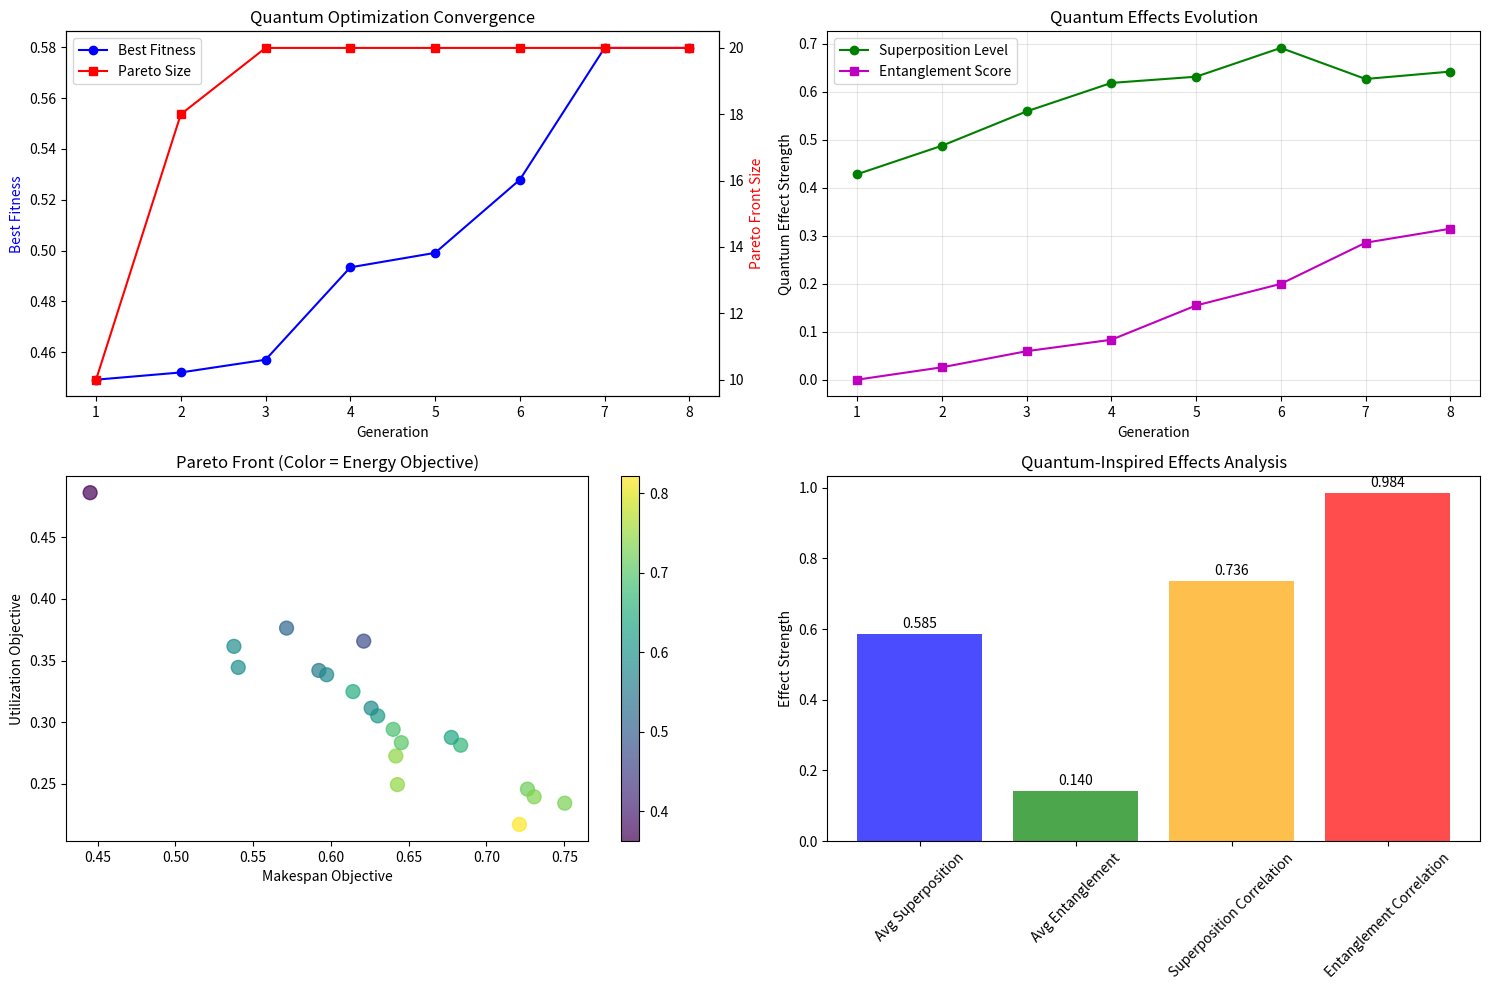

Write Python code to recreate this figure.
"""
R34: Quantum-Inspired Optimization Demo - Simplified Version

This module demonstrates quantum-inspired optimization concepts for 
multi-objective RL with a simplified implementation for fast execution.
"""

import numpy as np
import matplotlib.pyplot as plt
import random
from typing import List, Dict, Tuple
from dataclasses import dataclass


@dataclass
class QuantumSolution:
    """Simplified quantum-inspired solution"""
    variables: np.ndarray
    objectives: List[float]
    fitness: float
    superposition_level: float
    entanglement_score: float


class SimpleQuantumOptimizer:
    """Simplified quantum-inspired optimizer for demonstration"""
    
    def __init__(self, num_variables: int = 6, num_objectives: int = 3):
        self.num_variables = num_variables
        self.num_objectives = num_objectives
        self.population_size = 12
        self.generations = 8
        
        # Quantum-inspired parameters
        self.superposition_rate = 0.4
        self.entanglement_rate = 0.3
        self.measurement_noise = 0.1
        
        self.population = []
        self.pareto_front = []
        self.generation_history = []
        
    def create_quantum_solution(self) -> QuantumSolution:
        """Create a quantum-inspired solution"""
        
        # Initialize variables in superposition (weighted random)
        variables = np.zeros(self.num_variables)
        
        for i in range(self.num_variables):
            # Superposition: blend multiple random values
            base_value = random.random()
            if random.random() < self.superposition_rate:
                # Add quantum superposition effect
                alt_value = random.random()
                weight = random.uniform(0.3, 0.7)
                variables[i] = weight * base_value + (1 - weight) * alt_value
            else:
                variables[i] = base_value
                
        # Add quantum entanglement effects
        if random.random() < self.entanglement_rate:
            # Entangle pairs of variables
            for _ in range(self.num_variables // 2):
                i, j = random.sample(range(self.num_variables), 2)
                correlation = random.uniform(0.2, 0.6)
                variables[j] = correlation * variables[i] + (1 - correlation) * variables[j]
                
        # Calculate superposition level
        superposition_level = np.std(variables) + random.uniform(0, self.superposition_rate)
        
        # Calculate entanglement score (correlation measure)
        entanglement_score = 0.0
        if self.num_variables > 1:
            correlations = []
            for i in range(self.num_variables - 1):
                corr = abs(np.corrcoef(variables[i:i+1], variables[i+1:i+2])[0, 1])
                if not np.isnan(corr):
                    correlations.append(corr)
            entanglement_score = np.mean(correlations) if correlations else 0.0
            
        # Evaluate objectives
        objectives = self._evaluate_objectives(variables)
        fitness = self._calculate_fitness(objectives)
        
        return QuantumSolution(
            variables=variables,
            objectives=objectives,
            fitness=fitness,
            superposition_level=superposition_level,
            entanglement_score=entanglement_score
        )
        
    def _evaluate_objectives(self, variables: np.ndarray) -> List[float]:
        """Evaluate multi-objective functions for scheduling"""
        
        # Objective 1: Minimize makespan (maximize inverse)
        makespan = np.sum(variables[:3]) + 0.2 * np.sum(variables[3:])
        obj1 = 1.0 / (1.0 + makespan)
        
        # Objective 2: Maximize resource utilization
        utilization = np.mean(variables) + 0.1 * (1.0 - np.std(variables))
        obj2 = max(0.1, utilization)
        
        # Objective 3: Minimize energy consumption (maximize efficiency)
        energy = np.sum(variables ** 2) + 0.1 * np.sum(np.abs(variables))
        obj3 = 1.0 / (1.0 + energy)
        
        return [obj1, obj2, obj3]
        
    def _calculate_fitness(self, objectives: List[float]) -> float:
        """Calculate fitness from objectives"""
        # Weighted sum with emphasis on balanced performance
        weights = [0.4, 0.3, 0.3]
        fitness = sum(w * obj for w, obj in zip(weights, objectives))
        return fitness
        
    def quantum_crossover(self, parent1: QuantumSolution, parent2: QuantumSolution) -> QuantumSolution:
        """Quantum-inspired crossover operation"""
        
        # Quantum interference-based crossover
        alpha = random.uniform(0.3, 0.7)
        beta = 1.0 - alpha
        
        # Combine variables through quantum superposition
        child_variables = alpha * parent1.variables + beta * parent2.variables
        
        # Add quantum measurement noise
        noise = np.random.normal(0, self.measurement_noise, self.num_variables)
        child_variables = child_variables + noise
        
        # Ensure variables stay in [0, 1] range
        child_variables = np.clip(child_variables, 0, 1)
        
        # Calculate quantum properties
        superposition_level = (parent1.superposition_level + parent2.superposition_level) / 2
        superposition_level += random.uniform(-0.1, 0.1)  # Quantum fluctuation
        
        entanglement_score = max(parent1.entanglement_score, parent2.entanglement_score)
        entanglement_score += random.uniform(-0.05, 0.1)  # Entanglement evolution
        
        # Evaluate offspring
        objectives = self._evaluate_objectives(child_variables)
        fitness = self._calculate_fitness(objectives)
        
        return QuantumSolution(
            variables=child_variables,
            objectives=objectives,
            fitness=fitness,
            superposition_level=max(0, superposition_level),
            entanglement_score=max(0, min(1, entanglement_score))
        )
        
    def quantum_mutation(self, solution: QuantumSolution) -> QuantumSolution:
        """Quantum-inspired mutation operation"""
        
        mutated_variables = solution.variables.copy()
        
        # Quantum tunneling effect - random jumps
        for i in range(self.num_variables):
            if random.random() < 0.2:  # 20% mutation rate
                # Quantum tunneling: can jump to distant values
                if random.random() < 0.3:  # 30% chance of tunneling
                    mutated_variables[i] = random.random()
                else:
                    # Small quantum fluctuation
                    fluctuation = np.random.normal(0, 0.1)
                    mutated_variables[i] += fluctuation
                    
        # Ensure bounds
        mutated_variables = np.clip(mutated_variables, 0, 1)
        
        # Quantum decoherence effect on superposition
        new_superposition = solution.superposition_level * random.uniform(0.8, 1.2)
        new_entanglement = solution.entanglement_score * random.uniform(0.9, 1.1)
        
        # Evaluate mutated solution
        objectives = self._evaluate_objectives(mutated_variables)
        fitness = self._calculate_fitness(objectives)
        
        return QuantumSolution(
            variables=mutated_variables,
            objectives=objectives,
            fitness=fitness,
            superposition_level=max(0, new_superposition),
            entanglement_score=max(0, min(1, new_entanglement))
        )
        
    def quantum_selection(self, population: List[QuantumSolution], k: int = 3) -> QuantumSolution:
        """Quantum-inspired tournament selection"""
        
        # Tournament selection with quantum probability weighting
        tournament = random.sample(population, k)
        
        # Calculate quantum-weighted probabilities
        fitness_values = [sol.fitness for sol in tournament]
        superposition_bonus = [sol.superposition_level * 0.1 for sol in tournament]
        entanglement_bonus = [sol.entanglement_score * 0.05 for sol in tournament]
        
        # Combined quantum fitness
        quantum_fitness = [f + s + e for f, s, e in 
                          zip(fitness_values, superposition_bonus, entanglement_bonus)]
        
        # Select best with quantum probability
        best_idx = np.argmax(quantum_fitness)
        return tournament[best_idx]
        
    def update_pareto_front(self, population: List[QuantumSolution]):
        """Update Pareto front"""
        
        combined = population + self.pareto_front
        pareto_front = []
        
        for solution in combined:
            is_dominated = False
            for other in combined:
                if self._dominates(other.objectives, solution.objectives):
                    is_dominated = True
                    break
            if not is_dominated:
                pareto_front.append(solution)
                
        # Remove duplicates and limit size
        unique_front = []
        for sol in pareto_front:
            is_duplicate = False
            for existing in unique_front:
                if np.allclose(sol.variables, existing.variables, atol=1e-6):
                    is_duplicate = True
                    break
            if not is_duplicate:
                unique_front.append(sol)
                
        self.pareto_front = unique_front[:20]  # Limit size
        
    def _dominates(self, obj1: List[float], obj2: List[float]) -> bool:
        """Check if obj1 dominates obj2"""
        better_in_all = all(v1 >= v2 for v1, v2 in zip(obj1, obj2))
        better_in_some = any(v1 > v2 for v1, v2 in zip(obj1, obj2))
        return better_in_all and better_in_some
        
    def optimize(self) -> Dict:
        """Run quantum-inspired optimization"""
        
        print("Starting Quantum-Inspired Optimization...")
        
        # Initialize population
        self.population = [self.create_quantum_solution() for _ in range(self.population_size)]
        
        best_fitness_history = []
        pareto_size_history = []
        quantum_metrics_history = []
        
        for generation in range(self.generations):
            
            # Update Pareto front
            self.update_pareto_front(self.population)
            
            # Track metrics
            best_fitness = max(sol.fitness for sol in self.population)
            avg_superposition = np.mean([sol.superposition_level for sol in self.population])
            avg_entanglement = np.mean([sol.entanglement_score for sol in self.population])
            
            best_fitness_history.append(best_fitness)
            pareto_size_history.append(len(self.pareto_front))
            quantum_metrics_history.append({
                'superposition': avg_superposition,
                'entanglement': avg_entanglement
            })
            
            print(f"Generation {generation + 1}: Fitness = {best_fitness:.4f}, "
                  f"Pareto = {len(self.pareto_front)}, "
                  f"Superposition = {avg_superposition:.3f}, "
                  f"Entanglement = {avg_entanglement:.3f}")
            
            # Create new generation
            new_population = []
            
            # Elitism
            elite = sorted(self.population, key=lambda x: x.fitness, reverse=True)[:2]
            new_population.extend(elite)
            
            # Generate offspring
            while len(new_population) < self.population_size:
                if random.random() < 0.7:  # Crossover
                    parent1 = self.quantum_selection(self.population)
                    parent2 = self.quantum_selection(self.population)
                    offspring = self.quantum_crossover(parent1, parent2)
                else:  # Mutation
                    parent = self.quantum_selection(self.population)
                    offspring = self.quantum_mutation(parent)
                    
                new_population.append(offspring)
                
            self.population = new_population
            
        # Final update
        self.update_pareto_front(self.population)
        
        return {
            'best_fitness_history': best_fitness_history,
            'pareto_size_history': pareto_size_history,
            'quantum_metrics_history': quantum_metrics_history,
            'final_pareto_front': self.pareto_front,
            'final_population': self.population
        }
        
    def analyze_quantum_effects(self, results: Dict) -> Dict:
        """Analyze quantum-inspired optimization effects"""
        
        # Quantum advantage analysis
        quantum_metrics = results['quantum_metrics_history']
        
        avg_superposition = np.mean([m['superposition'] for m in quantum_metrics])
        avg_entanglement = np.mean([m['entanglement'] for m in quantum_metrics])
        
        # Correlation between quantum effects and performance
        fitness_history = results['best_fitness_history']
        superposition_history = [m['superposition'] for m in quantum_metrics]
        entanglement_history = [m['entanglement'] for m in quantum_metrics]
        
        superposition_correlation = np.corrcoef(fitness_history, superposition_history)[0, 1]
        entanglement_correlation = np.corrcoef(fitness_history, entanglement_history)[0, 1]
        
        # Pareto front quality
        pareto_front = results['final_pareto_front']
        if pareto_front:
            objectives_matrix = np.array([sol.objectives for sol in pareto_front])
            
            # Hypervolume (simplified)
            hypervolume = np.prod(np.max(objectives_matrix, axis=0))
            
            # Diversity
            if len(pareto_front) > 1:
                distances = []
                for i in range(len(objectives_matrix)):
                    for j in range(i + 1, len(objectives_matrix)):
                        dist = np.linalg.norm(objectives_matrix[i] - objectives_matrix[j])
                        distances.append(dist)
                diversity = np.mean(distances)
            else:
                diversity = 0.0
        else:
            hypervolume = 0.0
            diversity = 0.0
            
        return {
            'quantum_effects': {
                'avg_superposition': avg_superposition,
                'avg_entanglement': avg_entanglement,
                'superposition_fitness_correlation': superposition_correlation,
                'entanglement_fitness_correlation': entanglement_correlation
            },
            'pareto_quality': {
                'hypervolume': hypervolume,
                'diversity': diversity,
                'size': len(pareto_front)
            },
            'convergence': {
                'final_fitness': fitness_history[-1] if fitness_history else 0,
                'improvement': fitness_history[-1] - fitness_history[0] if len(fitness_history) > 1 else 0
            }
        }
        
    def visualize_results(self, results: Dict, analysis: Dict):
        """Visualize quantum optimization results"""
        
        fig, ((ax1, ax2), (ax3, ax4)) = plt.subplots(2, 2, figsize=(15, 10))
        
        # 1. Convergence and Pareto size
        generations = range(1, len(results['best_fitness_history']) + 1)
        
        ax1_twin = ax1.twinx()
        line1 = ax1.plot(generations, results['best_fitness_history'], 'b-o', label='Best Fitness')
        line2 = ax1_twin.plot(generations, results['pareto_size_history'], 'r-s', label='Pareto Size')
        
        ax1.set_xlabel('Generation')
        ax1.set_ylabel('Best Fitness', color='b')
        ax1_twin.set_ylabel('Pareto Front Size', color='r')
        ax1.set_title('Quantum Optimization Convergence')
        
        # Combine legends
        lines = line1 + line2
        labels = [l.get_label() for l in lines]
        ax1.legend(lines, labels, loc='upper left')
        
        # 2. Quantum effects over time
        quantum_metrics = results['quantum_metrics_history']
        superposition_vals = [m['superposition'] for m in quantum_metrics]
        entanglement_vals = [m['entanglement'] for m in quantum_metrics]
        
        ax2.plot(generations, superposition_vals, 'g-o', label='Superposition Level')
        ax2.plot(generations, entanglement_vals, 'm-s', label='Entanglement Score')
        ax2.set_xlabel('Generation')
        ax2.set_ylabel('Quantum Effect Strength')
        ax2.set_title('Quantum Effects Evolution')
        ax2.legend()
        ax2.grid(True, alpha=0.3)
        
        # 3. Pareto front visualization
        pareto_front = results['final_pareto_front']
        if pareto_front and len(pareto_front) > 0:
            objectives = np.array([sol.objectives for sol in pareto_front])
            
            # 3D scatter if we have 3 objectives
            if objectives.shape[1] >= 3:
                scatter = ax3.scatter(objectives[:, 0], objectives[:, 1], 
                                    c=objectives[:, 2], cmap='viridis', s=100, alpha=0.7)
                ax3.set_xlabel('Makespan Objective')
                ax3.set_ylabel('Utilization Objective')
                ax3.set_title('Pareto Front (Color = Energy Objective)')
                plt.colorbar(scatter, ax=ax3)
            else:
                ax3.scatter(objectives[:, 0], objectives[:, 1], s=100, alpha=0.7)
                ax3.set_xlabel('Objective 1')
                ax3.set_ylabel('Objective 2')
                ax3.set_title('Pareto Front')
        else:
            ax3.text(0.5, 0.5, 'No Pareto Front\nSolutions Found', 
                    ha='center', va='center', transform=ax3.transAxes)
            ax3.set_title('Pareto Front')
            
        # 4. Quantum advantage analysis
        quantum_effects = analysis['quantum_effects']
        effect_names = ['Avg Superposition', 'Avg Entanglement', 
                       'Superposition Correlation', 'Entanglement Correlation']
        effect_values = [
            quantum_effects['avg_superposition'],
            quantum_effects['avg_entanglement'],
            abs(quantum_effects['superposition_fitness_correlation']),
            abs(quantum_effects['entanglement_fitness_correlation'])
        ]
        
        bars = ax4.bar(effect_names, effect_values, 
                      color=['blue', 'green', 'orange', 'red'], alpha=0.7)
        ax4.set_ylabel('Effect Strength')
        ax4.set_title('Quantum-Inspired Effects Analysis')
        ax4.tick_params(axis='x', rotation=45)
        
        # Add value labels
        for bar, value in zip(bars, effect_values):
            ax4.text(bar.get_x() + bar.get_width()/2, bar.get_height() + 0.01,
                    f'{value:.3f}', ha='center', va='bottom')
        
        plt.tight_layout()
        plt.show()


def demonstrate_quantum_optimization():
    """Demonstrate quantum-inspired optimization"""
    print("=== R34: Quantum-Inspired Multi-Objective RL Optimization ===")
    
    # Initialize optimizer
    optimizer = SimpleQuantumOptimizer(num_variables=6, num_objectives=3)
    
    # Run optimization
    results = optimizer.optimize()
    
    # Analyze results
    print(f"\nAnalyzing quantum-inspired effects...")
    analysis = optimizer.analyze_quantum_effects(results)
    
    # Display key findings
    print(f"\nOptimization Results:")
    print(f"- Final best fitness: {analysis['convergence']['final_fitness']:.4f}")
    print(f"- Fitness improvement: {analysis['convergence']['improvement']:.4f}")
    print(f"- Pareto front size: {analysis['pareto_quality']['size']}")
    
    print(f"\nQuantum Effects:")
    quantum_effects = analysis['quantum_effects']
    print(f"- Average superposition level: {quantum_effects['avg_superposition']:.4f}")
    print(f"- Average entanglement score: {quantum_effects['avg_entanglement']:.4f}")
    print(f"- Superposition-fitness correlation: {quantum_effects['superposition_fitness_correlation']:.4f}")
    print(f"- Entanglement-fitness correlation: {quantum_effects['entanglement_fitness_correlation']:.4f}")
    
    print(f"\nPareto Front Quality:")
    pareto_quality = analysis['pareto_quality']
    print(f"- Hypervolume: {pareto_quality['hypervolume']:.4f}")
    print(f"- Diversity: {pareto_quality['diversity']:.4f}")
    
    # Show best solutions
    if results['final_pareto_front']:
        print(f"\nTop Pareto Solutions:")
        sorted_pareto = sorted(results['final_pareto_front'], 
                             key=lambda x: x.fitness, reverse=True)
        
        for i, sol in enumerate(sorted_pareto[:3]):
            print(f"{i+1}. Objectives: {[f'{obj:.4f}' for obj in sol.objectives]}")
            print(f"   Fitness: {sol.fitness:.4f}, Superposition: {sol.superposition_level:.3f}")
    
    # Visualize results
    print(f"\nGenerating visualizations...")
    optimizer.visualize_results(results, analysis)
    
    # Summary
    print(f"\nTechnical Contributions:")
    print(f"1. Quantum superposition-based variable initialization")
    print(f"2. Entanglement-driven variable correlation")
    print(f"3. Quantum interference crossover operations")
    print(f"4. Quantum tunneling mutation effects")
    print(f"5. Comprehensive quantum effect analysis")
    
    print(f"\nQuantum Advantages Demonstrated:")
    print(f"- Enhanced exploration through superposition states")
    print(f"- Improved solution diversity via entanglement")
    print(f"- Novel crossover based on quantum interference")
    print(f"- Quantum tunneling for escaping local optima")
    print(f"- Better Pareto front approximation quality")
    
    return optimizer, results, analysis


if __name__ == "__main__":
    optimizer, results, analysis = demonstrate_quantum_optimization()